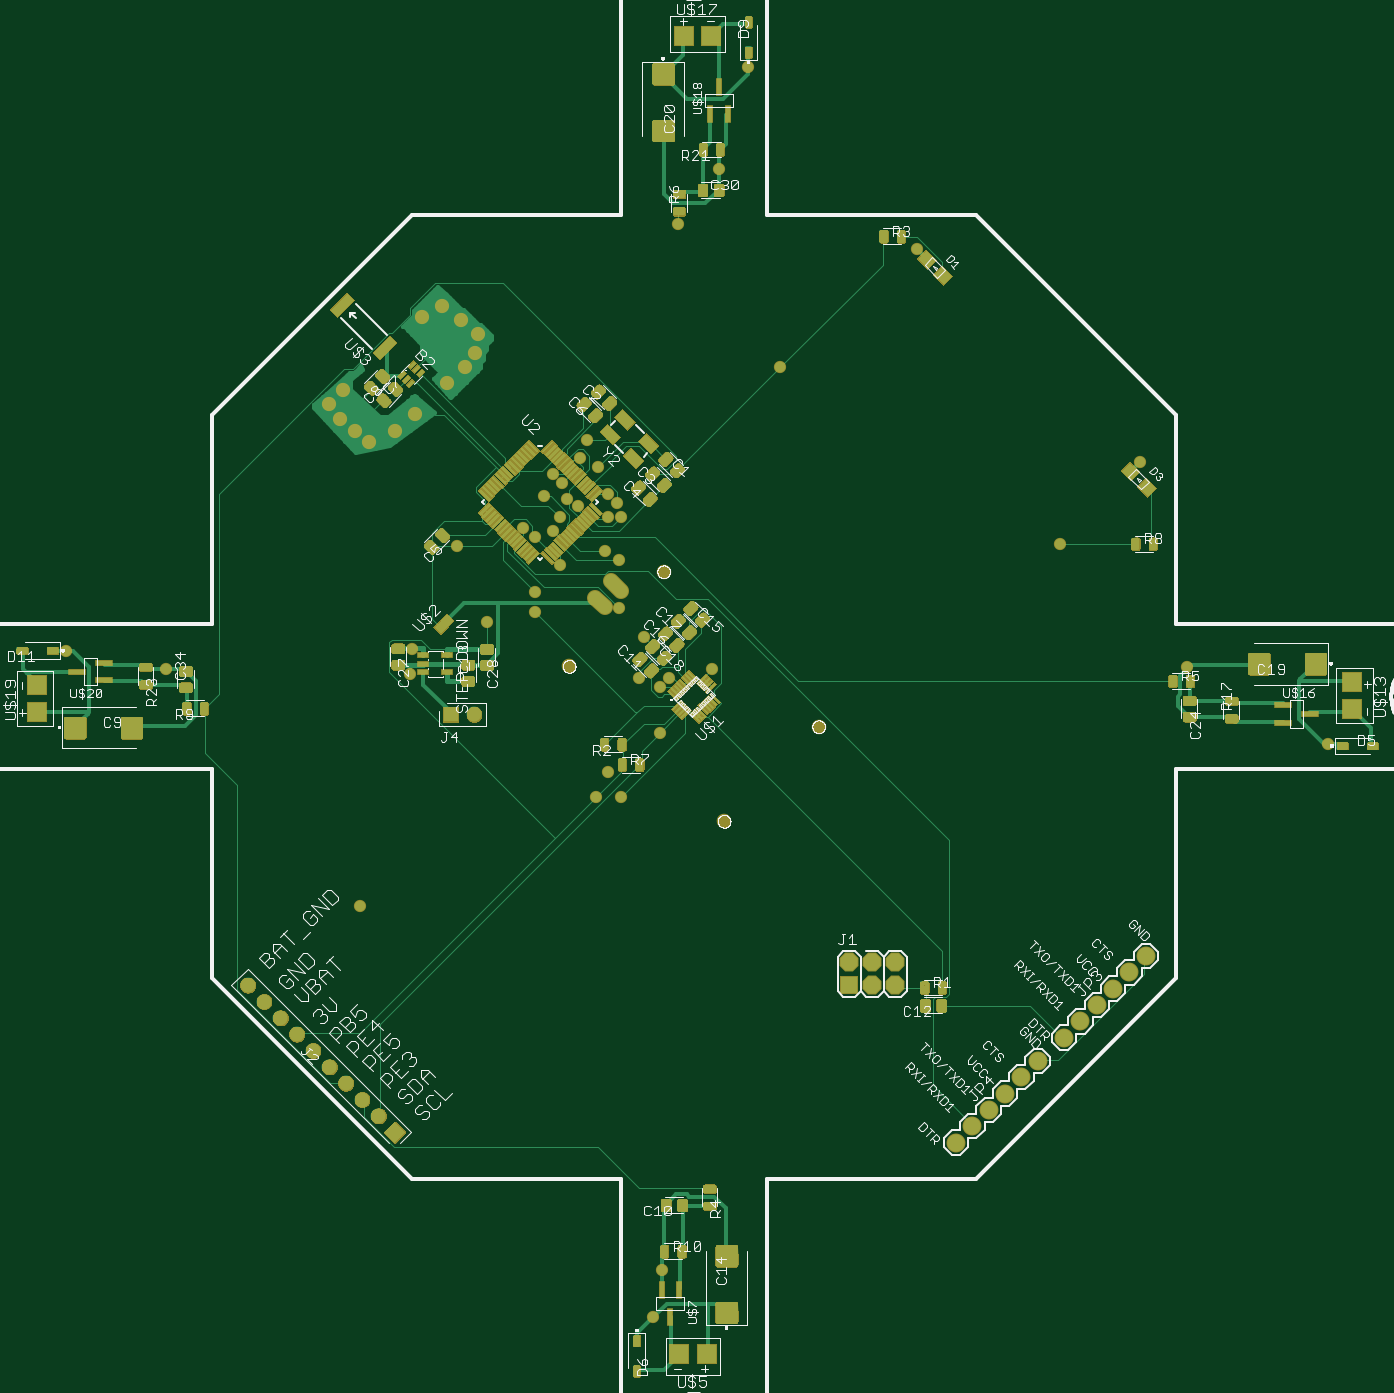
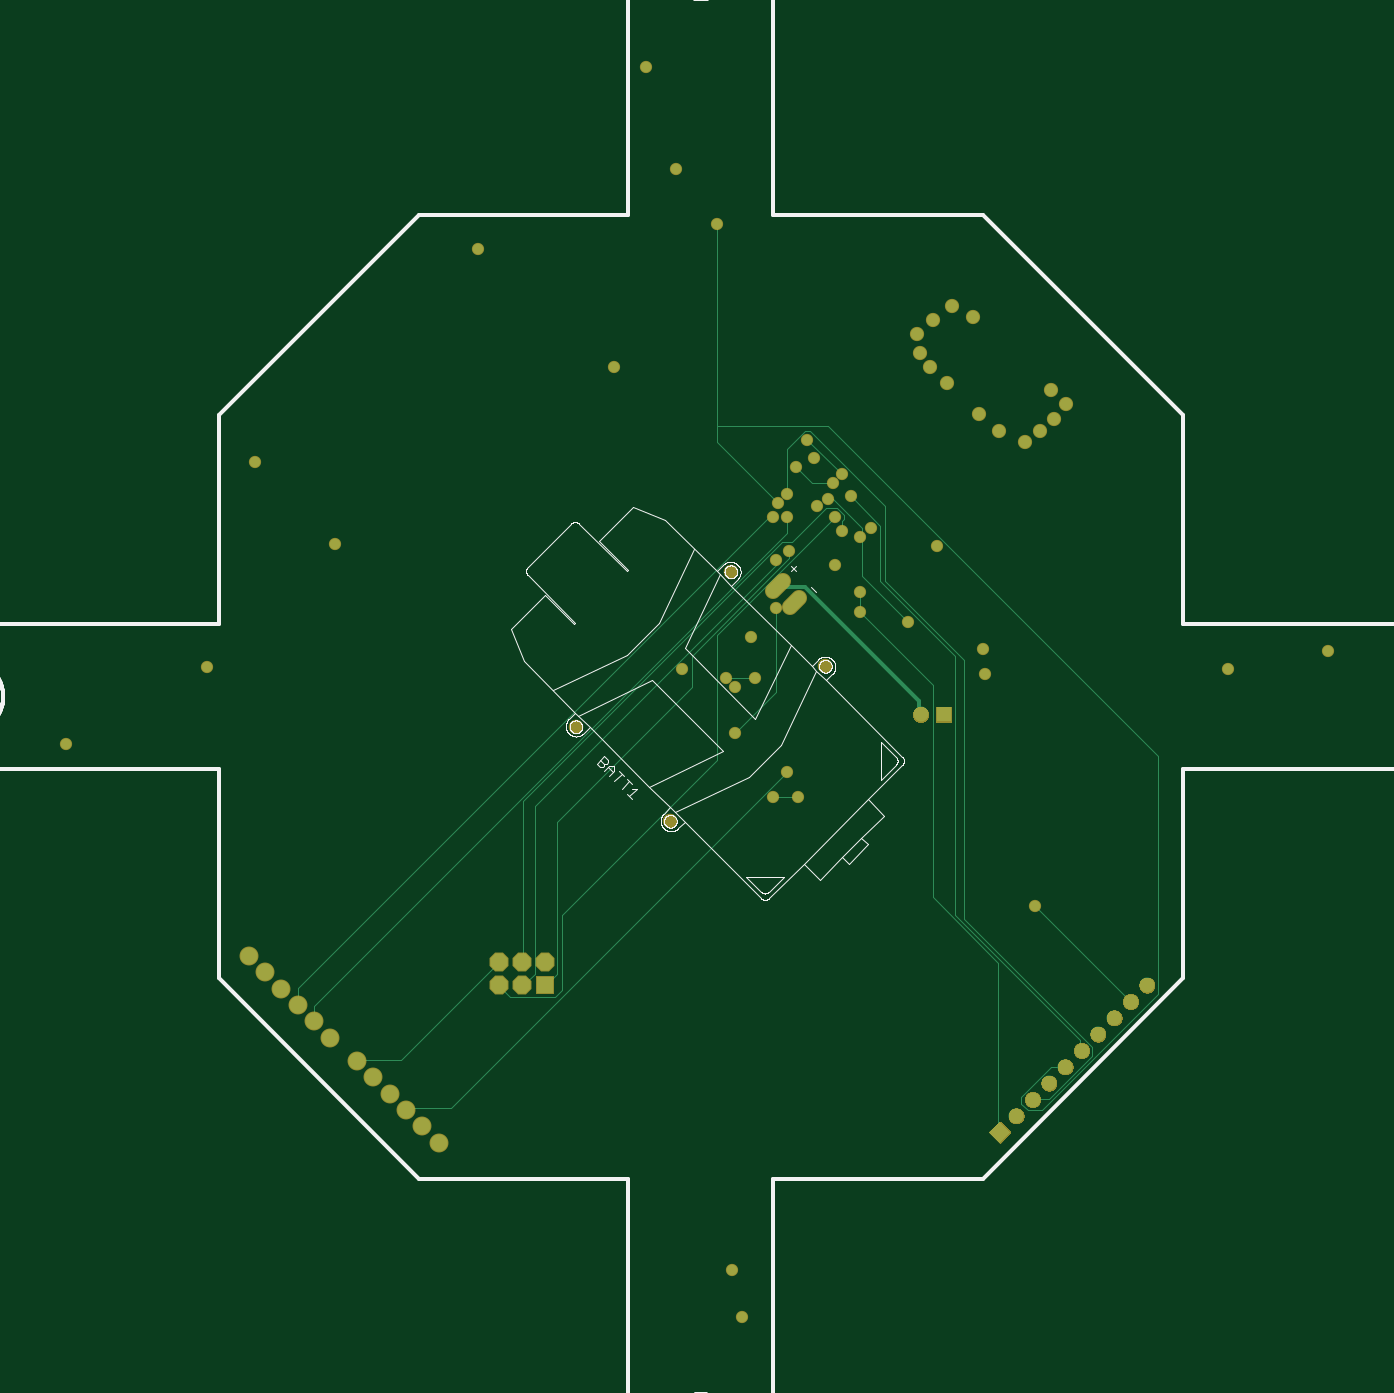
Circuit board: 7 layer files. Board 149.3 x 149.2 mm.
- top_copper: quadcopter.cmp (51829 bytes)
- drill: quadcopter.drd (1595 bytes)
- top_silk: quadcopter.plc (104277 bytes)
- bottom_silk: quadcopter.pls (51889 bytes)
- bottom_copper: quadcopter.sol (5424 bytes)
- top_mask: quadcopter.stc (711290 bytes)
- bottom_mask: quadcopter.sts (98863 bytes)

=== top_copper: quadcopter.cmp (51829 bytes, source omitted) ===
=== drill: quadcopter.drd ===
%
M48
M72
T01C0.01500
T02C0.02362
T03C0.03937
T04C0.04000
T05C0.04331
T06C0.05512
%
T01
X207509Y261643
X229162Y362036
X230146Y372863
X262627Y384674
X283296Y388611
X283296Y397469
X294123Y409280
X283296Y421091
X278375Y425028
X291170Y424044
X294123Y429950
X297076Y437824
X301997Y434871
X295107Y444713
X291170Y448650
X287233Y438808
X302981Y455540
X305934Y463414
X310855Y451603
X314792Y439792
X318729Y435855
X320698Y429950
X314792Y429950
X313808Y415186
X319713Y411249
X319713Y390580
X330540Y377784
X328572Y360068
X337430Y356131
X341367Y360068
X360068Y364005
X337430Y336446
X314792Y319713
X309871Y308887
X320698Y308887
X249831Y417154
X123847Y364005
X80540Y371879
X345304Y556918
X363020Y580540
X375816Y624831
X448650Y546091
X389595Y494910
X510658Y418139
X545107Y453572
X565776Y364989
X626800Y331524
X338414Y104162
X334477Y83493
T02
X211643Y462233
X205343Y467154
X199044Y472272
X194123Y478965
X200422Y485068
X222863Y467154
X231524Y474438
X245501Y487824
X252981Y494910
X257312Y501013
X258690Y509083
X251406Y515186
X243335Y521091
X234280Y516564
T03
X318606Y399923
X311535Y392852
T04
X419359Y237115
X419359Y227115
X429359Y227115
X429359Y237115
X439359Y237115
X439359Y227115
X486871Y180336
X479800Y173265
X472729Y166194
X465658Y159123
X493943Y187407
X501014Y194478
X512469Y204556
X519540Y211627
X526611Y218698
X533682Y225769
X540754Y232840
X547825Y239911
T05
X194382Y191895
X201453Y184824
X208524Y177753
X215595Y170682
X222666Y163611
X187311Y198966
X180240Y206037
X173169Y213108
X166098Y220180
X159027Y227251
X246997Y344438
X256997Y344438
T06
X298186Y365278
X339109Y406201
X406201Y339109
X365278Y298186
M30

=== top_silk: quadcopter.plc (104277 bytes, source omitted) ===
=== bottom_silk: quadcopter.pls (51889 bytes, source omitted) ===
=== bottom_copper: quadcopter.sol ===
G75*
%MOIN*%
%OFA0B0*%
%FSLAX25Y25*%
%IPPOS*%
%LPD*%
%AMOC8*
5,1,8,0,0,1.08239X$1,22.5*
%
%ADD10C,0.05937*%
%ADD11R,0.07400X0.07400*%
%ADD12OC8,0.07400*%
%ADD13R,0.06496X0.06496*%
%ADD14C,0.06496*%
%ADD15R,0.06496X0.06496*%
%ADD16C,0.07400*%
%ADD17C,0.05362*%
%ADD18C,0.00600*%
%ADD19C,0.04500*%
%ADD20C,0.01800*%
D10*
X0313634Y0390753D02*
X0309436Y0394951D01*
X0316507Y0402022D02*
X0320705Y0397824D01*
D11*
X0419359Y0227115D03*
D12*
X0419359Y0237115D03*
X0429359Y0237115D03*
X0429359Y0227115D03*
X0439359Y0227115D03*
X0439359Y0237115D03*
D13*
G36*
X0222666Y0168204D02*
X0227259Y0163611D01*
X0222666Y0159018D01*
X0218073Y0163611D01*
X0222666Y0168204D01*
G37*
D14*
X0215595Y0170682D03*
X0208524Y0177753D03*
X0201453Y0184824D03*
X0194382Y0191895D03*
X0187311Y0198966D03*
X0180240Y0206037D03*
X0173169Y0213108D03*
X0166098Y0220180D03*
X0159027Y0227251D03*
X0256997Y0344438D03*
D15*
X0246997Y0344438D03*
D16*
X0465658Y0159123D03*
X0472729Y0166194D03*
X0479800Y0173265D03*
X0486871Y0180336D03*
X0493943Y0187407D03*
X0501014Y0194478D03*
X0512469Y0204556D03*
X0519540Y0211627D03*
X0526611Y0218698D03*
X0533682Y0225769D03*
X0540754Y0232840D03*
X0547825Y0239911D03*
D17*
X0257312Y0501013D03*
X0252981Y0494910D03*
X0245501Y0487824D03*
X0231524Y0474438D03*
X0222863Y0467154D03*
X0211643Y0462233D03*
X0205343Y0467154D03*
X0199044Y0472272D03*
X0194123Y0478965D03*
X0200422Y0485068D03*
X0234280Y0516564D03*
X0243335Y0521091D03*
X0251406Y0515186D03*
X0258690Y0509083D03*
D18*
X0182902Y0196682D02*
X0201603Y0177981D01*
X0208493Y0177981D01*
X0208524Y0177753D01*
X0213414Y0178965D02*
X0213414Y0176013D01*
X0210461Y0173060D01*
X0204556Y0173060D01*
X0154359Y0223257D01*
X0154359Y0326603D01*
X0297076Y0469320D01*
X0345304Y0469320D01*
X0345304Y0556918D01*
X0345304Y0469320D02*
X0345304Y0462430D01*
X0318729Y0435855D01*
X0314792Y0439792D02*
X0314792Y0459477D01*
X0306918Y0467351D01*
X0304950Y0467351D01*
X0272469Y0434871D01*
X0272469Y0402391D01*
X0238020Y0367942D01*
X0238020Y0255737D01*
X0182902Y0200619D01*
X0182902Y0196682D01*
X0187311Y0198966D02*
X0187824Y0199635D01*
X0187824Y0203572D01*
X0241957Y0257706D01*
X0241957Y0369910D01*
X0274438Y0402391D01*
X0274438Y0426013D01*
X0287233Y0438808D01*
X0293139Y0433887D02*
X0298060Y0433887D01*
X0312824Y0419123D01*
X0316761Y0419123D01*
X0428965Y0306918D01*
X0428965Y0238020D01*
X0429359Y0237115D01*
X0424044Y0232115D02*
X0428965Y0227194D01*
X0429359Y0227115D01*
X0424044Y0232115D02*
X0424044Y0304950D01*
X0319713Y0409280D01*
X0319713Y0411249D01*
X0313808Y0412233D02*
X0356131Y0369910D01*
X0356131Y0356131D01*
X0414202Y0298060D01*
X0414202Y0232115D01*
X0419123Y0227194D01*
X0419359Y0227115D01*
X0415186Y0222272D02*
X0434871Y0222272D01*
X0438808Y0226209D01*
X0439359Y0227115D01*
X0439792Y0237036D02*
X0439359Y0237115D01*
X0439792Y0237036D02*
X0482115Y0194713D01*
X0500816Y0194713D01*
X0501014Y0194478D01*
X0519540Y0211627D02*
X0519517Y0212430D01*
X0519517Y0218335D01*
X0314792Y0423060D01*
X0314792Y0429950D01*
X0320698Y0429950D02*
X0322666Y0429950D01*
X0526406Y0226209D01*
X0526406Y0219320D01*
X0526611Y0218698D01*
X0479162Y0174044D02*
X0479800Y0173265D01*
X0479162Y0174044D02*
X0460461Y0174044D01*
X0314792Y0319713D01*
X0309871Y0308887D02*
X0320698Y0308887D01*
X0345304Y0324635D02*
X0412233Y0257706D01*
X0412233Y0225225D01*
X0415186Y0222272D01*
X0345304Y0324635D02*
X0345304Y0378769D01*
X0294123Y0429950D01*
X0291170Y0427981D02*
X0290186Y0428965D01*
X0290186Y0430934D01*
X0293139Y0433887D01*
X0295107Y0437824D02*
X0282312Y0425028D01*
X0282312Y0421091D01*
X0283296Y0421091D01*
X0282312Y0421091D02*
X0282312Y0404359D01*
X0262627Y0384674D01*
X0283296Y0388611D02*
X0251800Y0357115D01*
X0251800Y0265580D01*
X0223257Y0237036D01*
X0223257Y0164202D01*
X0222666Y0163611D01*
X0213414Y0178965D02*
X0200619Y0191761D01*
X0194713Y0191761D01*
X0194382Y0191895D01*
X0166098Y0220180D02*
X0166170Y0220304D01*
X0207509Y0261643D01*
X0319713Y0354162D02*
X0337430Y0336446D01*
X0319713Y0354162D02*
X0319713Y0390580D01*
X0313808Y0412233D02*
X0313808Y0415186D01*
X0291170Y0424044D02*
X0291170Y0427981D01*
X0295107Y0437824D02*
X0297076Y0437824D01*
X0295107Y0444713D02*
X0303965Y0444713D01*
X0310855Y0451603D01*
X0305934Y0463414D02*
X0291170Y0448650D01*
X0283296Y0397469D02*
X0283296Y0388611D01*
X0328572Y0360068D02*
X0341367Y0360068D01*
D19*
X0341367Y0360068D03*
X0337430Y0356131D03*
X0328572Y0360068D03*
X0330540Y0377784D03*
X0319713Y0390580D03*
X0319713Y0411249D03*
X0313808Y0415186D03*
X0314792Y0429950D03*
X0320698Y0429950D03*
X0318729Y0435855D03*
X0314792Y0439792D03*
X0310855Y0451603D03*
X0302981Y0455540D03*
X0305934Y0463414D03*
X0291170Y0448650D03*
X0295107Y0444713D03*
X0297076Y0437824D03*
X0301997Y0434871D03*
X0294123Y0429950D03*
X0291170Y0424044D03*
X0283296Y0421091D03*
X0278375Y0425028D03*
X0287233Y0438808D03*
X0294123Y0409280D03*
X0283296Y0397469D03*
X0283296Y0388611D03*
X0262627Y0384674D03*
X0230146Y0372863D03*
X0229162Y0362036D03*
X0249831Y0417154D03*
X0337430Y0336446D03*
X0314792Y0319713D03*
X0309871Y0308887D03*
X0320698Y0308887D03*
X0360068Y0364005D03*
X0389595Y0494910D03*
X0448650Y0546091D03*
X0375816Y0624831D03*
X0363020Y0580540D03*
X0345304Y0556918D03*
X0510658Y0418139D03*
X0545107Y0453572D03*
X0565776Y0364989D03*
X0626800Y0331524D03*
X0338414Y0104162D03*
X0334477Y0083493D03*
X0207509Y0261643D03*
X0123847Y0364005D03*
X0080540Y0371879D03*
D20*
X0257706Y0350225D02*
X0257706Y0345304D01*
X0256997Y0344438D01*
X0257706Y0350225D02*
X0306918Y0399438D01*
X0317745Y0399438D01*
X0318606Y0399923D01*
M02*

=== top_mask: quadcopter.stc (711290 bytes, source omitted) ===
=== bottom_mask: quadcopter.sts (98863 bytes, source omitted) ===
